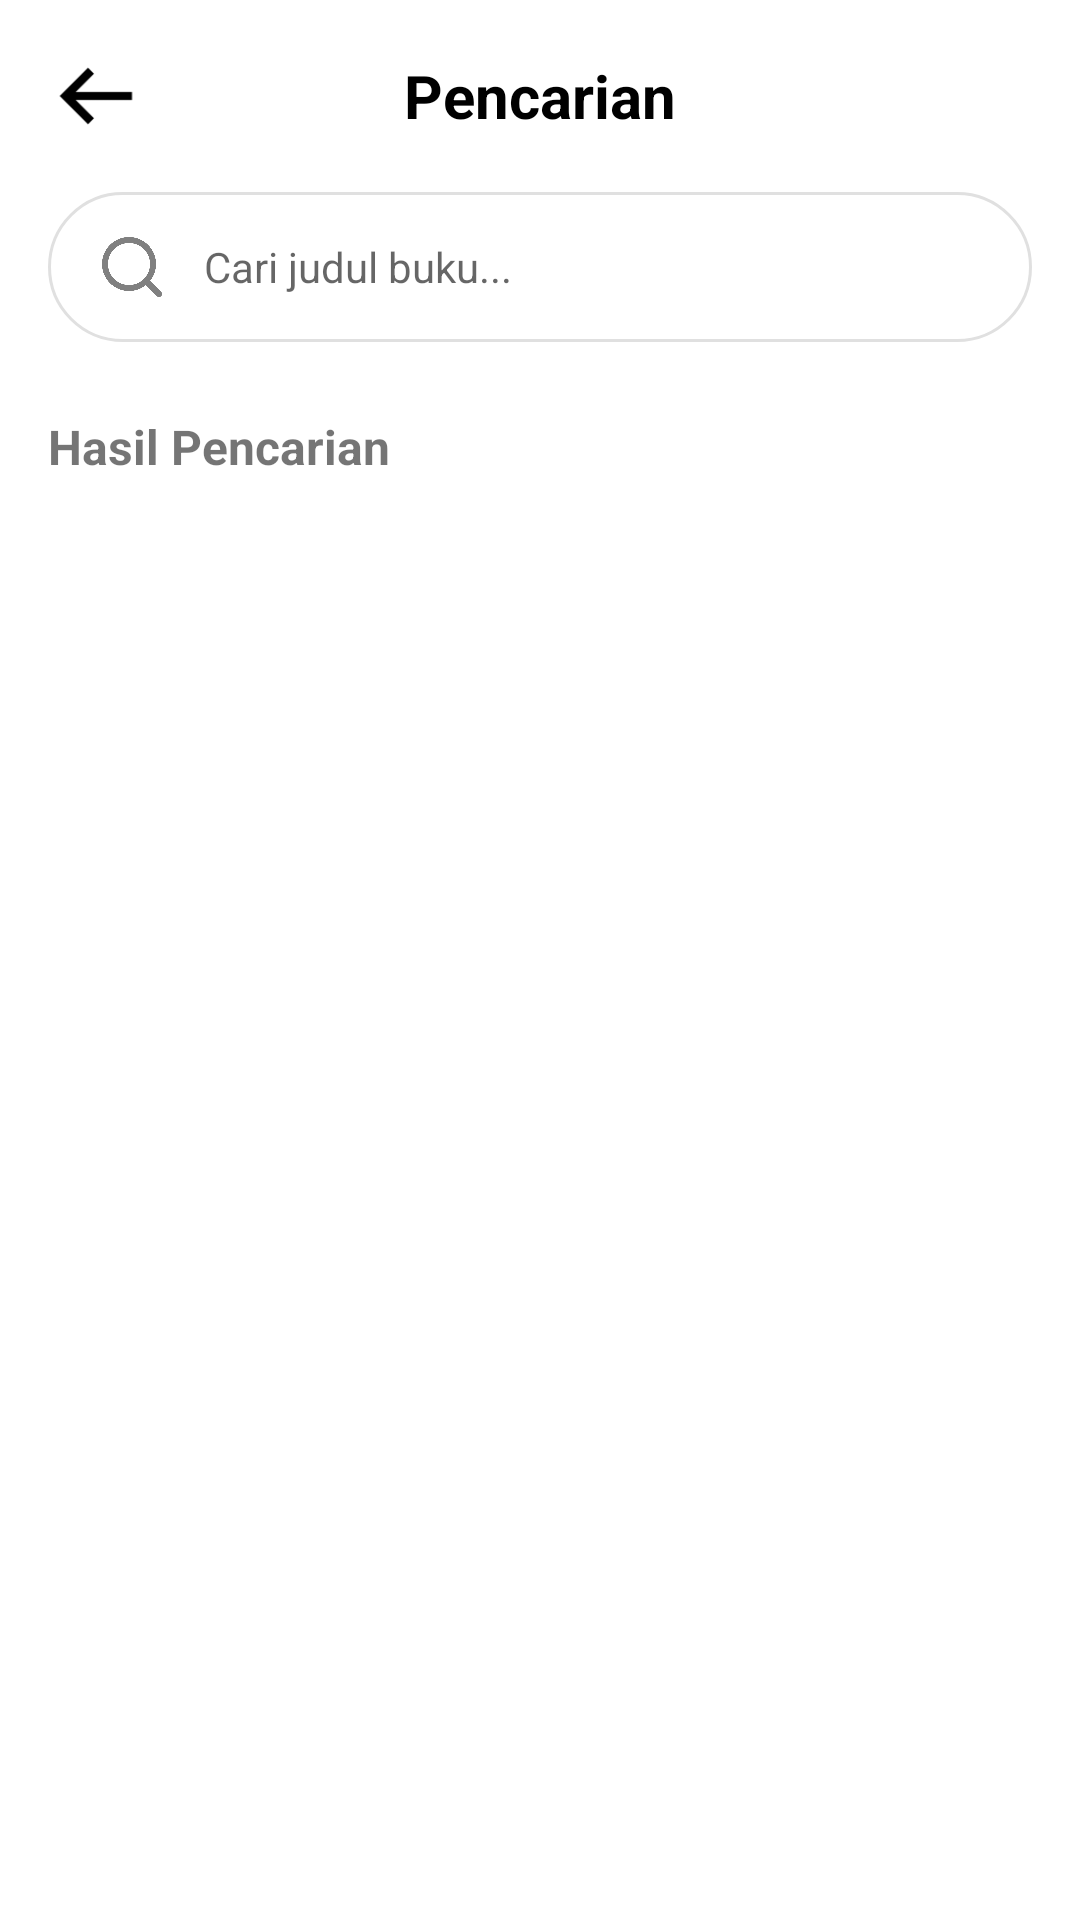

This screen was rendered from an Android layout file. Write that file and the resources it references.
<!-- AndroidManifest.xml: application theme Theme.AstrantiaBooks3 -->
<!-- res/layout/activity_search.xml -->
<?xml version="1.0" encoding="utf-8"?>
<LinearLayout xmlns:android="http://schemas.android.com/apk/res/android"
    android:layout_width="match_parent"
    android:layout_height="match_parent"
    android:orientation="vertical"
    android:background="@android:color/white"
    android:padding="16dp">

    <RelativeLayout
        android:layout_width="match_parent"
        android:layout_height="wrap_content"
        android:layout_marginBottom="16dp">

        <ImageView
            android:id="@+id/btnBackSearch"
            android:layout_width="32dp"
            android:layout_height="32dp"
            android:src="@drawable/back"
            android:layout_centerVertical="true"/>

        <TextView
            android:layout_width="wrap_content"
            android:layout_height="wrap_content"
            android:text="Pencarian"
            android:textSize="20sp"
            android:textStyle="bold"
            android:textColor="@android:color/black"
            android:layout_centerInParent="true"/>
    </RelativeLayout>

    <LinearLayout
        android:layout_width="match_parent"
        android:layout_height="50dp"
        android:background="@drawable/bg_search_input"
        android:orientation="horizontal"
        android:gravity="center_vertical"
        android:paddingHorizontal="16dp"
        android:layout_marginBottom="24dp">

        <ImageView
            android:layout_width="24dp"
            android:layout_height="24dp"
            android:src="@drawable/ic_search"
            android:alpha="0.5"/>

        <EditText
            android:id="@+id/etSearchInput"
            android:layout_width="0dp"
            android:layout_height="match_parent"
            android:layout_weight="1"
            android:background="@null"
            android:hint="Cari judul buku..."
            android:paddingHorizontal="12dp"
            android:textSize="14sp"
            android:maxLines="1"
            android:inputType="text"/>

    </LinearLayout>

    <TextView
        android:layout_width="wrap_content"
        android:layout_height="wrap_content"
        android:text="Hasil Pencarian"
        android:textStyle="bold"
        android:textSize="16sp"
        android:layout_marginBottom="12dp"/>

    <androidx.recyclerview.widget.RecyclerView
        android:id="@+id/rvSearchResults"
        android:layout_width="match_parent"
        android:layout_height="match_parent"/>

</LinearLayout>
<!-- resources referenced by this layout -->
<resources>
  <!-- drawable back: png bitmap (drawable, 392 bytes) -->
  <!-- drawable bg_search_input (drawable) -->
  <?xml version="1.0" encoding="utf-8"?>
  <shape xmlns:android="http://schemas.android.com/apk/res/android">
      <solid android:color="@color/white"/>
      <corners android:radius="30dp"/>
      <stroke android:width="1dp" android:color="#E0E0E0"/>
  </shape>
  <!-- drawable ic_search: png bitmap (drawable, 19336 bytes) -->
  <style name="Theme.AstrantiaBooks3" parent="Theme.MaterialComponents.DayNight.NoActionBar">
  
          <item name="colorPrimary">@color/purple_500</item>
          <item name="colorPrimaryVariant">@color/purple_700</item>
          <item name="colorOnPrimary">@color/white</item>
  
          <item name="colorSecondary">@color/teal_200</item>
          <item name="colorSecondaryVariant">@color/teal_700</item>
          <item name="colorOnSecondary">@color/black</item>
  
          <item name="android:statusBarColor">?attr/colorPrimaryVariant</item>
  
      </style>
  <color name="white">#FFFFFF</color>
  <color name="purple_500">#FF6200EE</color>
  <color name="purple_700">#FF3700B3</color>
  <color name="teal_200">#FF03DAC5</color>
  <color name="teal_700">#FF018786</color>
  <color name="black">#FF000000</color>
</resources>
